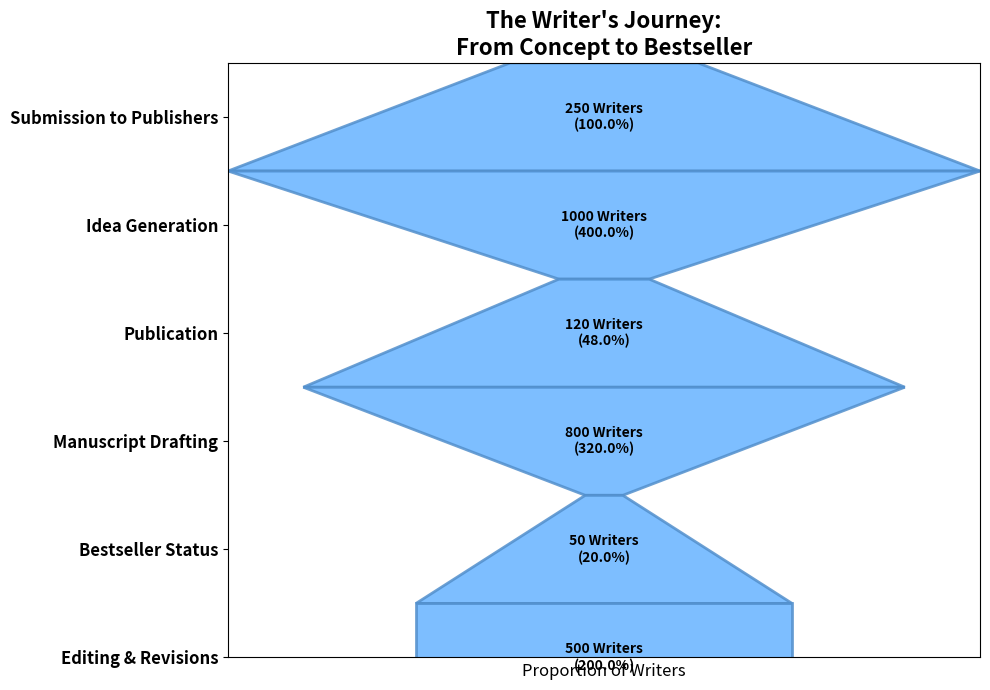

Reproduce this figure in Python.
import matplotlib.pyplot as plt
from matplotlib.colors import ColorConverter
from matplotlib.patches import Polygon
import numpy as np

# Manually shuffled stages and corresponding writer numbers to simulate randomness
stages = ['Submission to Publishers', 'Idea Generation', 'Publication', 
          'Manuscript Drafting', 'Bestseller Status', 'Editing & Revisions']
writers = [250, 1000, 120, 800, 50, 500]

# Use a single color for the entire funnel
single_color = '#66b3ff'

widths = [w / max(writers) for w in writers]
polygon_points = []
for i, width in enumerate(widths):
    bottom_width = width if i == len(widths) - 1 else widths[i + 1]
    top_left = ((1 - width) / 2, i)
    top_right = ((1 + width) / 2, i)
    bottom_left = ((1 - bottom_width) / 2, i + 1)
    bottom_right = ((1 + bottom_width) / 2, i + 1)
    polygon_points.append([top_left, top_right, bottom_right, bottom_left])

fig, ax = plt.subplots(figsize=(10, 7))
for i, points in enumerate(polygon_points):
    edge_color = tuple(map(lambda x: x * 0.8, ColorConverter.to_rgb(single_color)))
    funnel_polygon = Polygon(points, closed=True, facecolor=single_color, edgecolor=edge_color, linewidth=2, alpha=0.85)
    ax.add_patch(funnel_polygon)
    
    percentage = (writers[i] / writers[0]) * 100
    ax.text(0.5, i + 0.5, f'{writers[i]} Writers\n({percentage:.1f}%)', va='center', ha='center', fontsize=10, color='black', fontweight='bold')

ax.set_yticks([i + 0.5 for i in range(len(stages))])
ax.set_yticklabels(stages, fontsize=12, fontweight='bold', ha='right')
ax.invert_yaxis()

plt.title("The Writer's Journey:\nFrom Concept to Bestseller", fontsize=16, fontweight='bold')
plt.xlabel('Proportion of Writers', fontsize=12)

ax.set_xticks([])
ax.set_xlim(0, 1)

plt.tight_layout()
plt.show()
